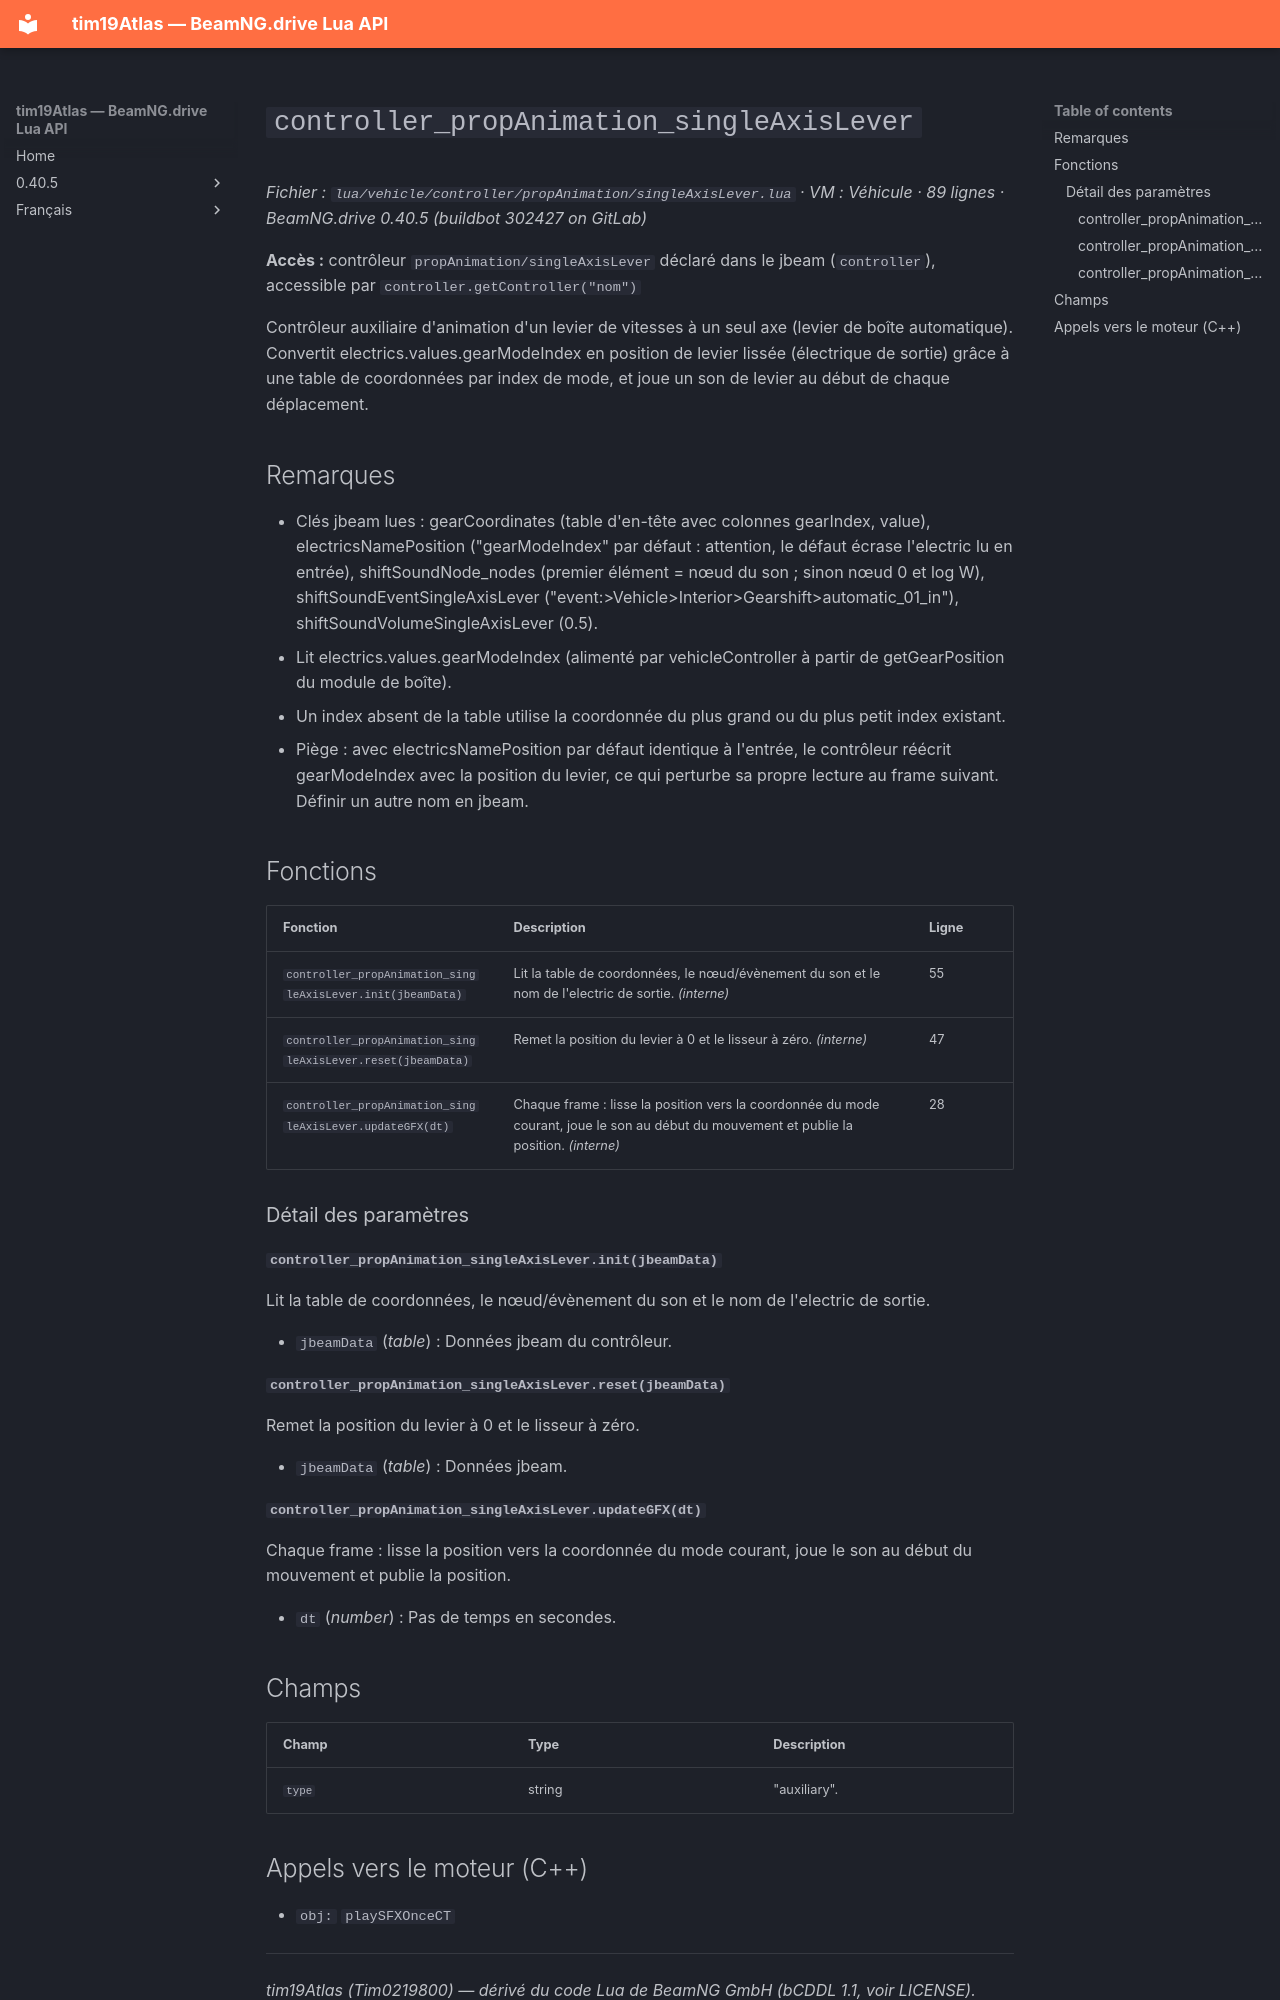

repository: Tim0219800/beamng-lua-atlas · page: fr/0.40.5/vehicle/controller/propAnimation/singleAxisLever.html · generator: mkdocs

# `controller_propAnimation_singleAxisLever`

*Fichier : `lua/vehicle/controller/propAnimation/singleAxisLever.lua` · VM : Véhicule · 89 lignes · BeamNG.drive 0.40.5 (buildbot 302427 on GitLab)*

**Accès :** contrôleur `propAnimation/singleAxisLever` déclaré dans le jbeam (`controller`), accessible par `controller.getController("nom")`

Contrôleur auxiliaire d'animation d'un levier de vitesses à un seul axe (levier de boîte automatique). Convertit electrics.values.gearModeIndex en position de levier lissée (électrique de sortie) grâce à une table de coordonnées par index de mode, et joue un son de levier au début de chaque déplacement.

## Remarques

- Clés jbeam lues : gearCoordinates (table d'en-tête avec colonnes gearIndex, value), electricsNamePosition ("gearModeIndex" par défaut : attention, le défaut écrase l'electric lu en entrée), shiftSoundNode_nodes (premier élément = nœud du son ; sinon nœud 0 et log W), shiftSoundEventSingleAxisLever ("event:>Vehicle>Interior>Gearshift>automatic_01_in"), shiftSoundVolumeSingleAxisLever (0.5).
- Lit electrics.values.gearModeIndex (alimenté par vehicleController à partir de getGearPosition du module de boîte).
- Un index absent de la table utilise la coordonnée du plus grand ou du plus petit index existant.
- Piège : avec electricsNamePosition par défaut identique à l'entrée, le contrôleur réécrit gearModeIndex avec la position du levier, ce qui perturbe sa propre lecture au frame suivant. Définir un autre nom en jbeam.

## Fonctions

| Fonction | Description | Ligne |
|---|---|---|
| `controller_propAnimation_singleAxisLever.init(jbeamData)` | Lit la table de coordonnées, le nœud/évènement du son et le nom de l'electric de sortie. *(interne)* | 55 |
| `controller_propAnimation_singleAxisLever.reset(jbeamData)` | Remet la position du levier à 0 et le lisseur à zéro. *(interne)* | 47 |
| `controller_propAnimation_singleAxisLever.updateGFX(dt)` | Chaque frame : lisse la position vers la coordonnée du mode courant, joue le son au début du mouvement et publie la position. *(interne)* | 28 |

### Détail des paramètres

#### `controller_propAnimation_singleAxisLever.init(jbeamData)`

Lit la table de coordonnées, le nœud/évènement du son et le nom de l'electric de sortie.

- `jbeamData` (*table*) : Données jbeam du contrôleur.

#### `controller_propAnimation_singleAxisLever.reset(jbeamData)`

Remet la position du levier à 0 et le lisseur à zéro.

- `jbeamData` (*table*) : Données jbeam.

#### `controller_propAnimation_singleAxisLever.updateGFX(dt)`

Chaque frame : lisse la position vers la coordonnée du mode courant, joue le son au début du mouvement et publie la position.

- `dt` (*number*) : Pas de temps en secondes.

## Champs

| Champ | Type | Description |
|---|---|---|
| `type` | string | "auxiliary". |
